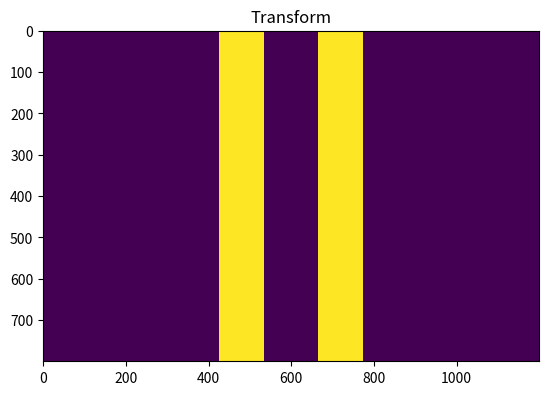

This chart was generated by the following Python code: (Note: this script raises an exception after producing the figure.)
import numpy as np
import matplotlib.pyplot as plt
import sys
from scipy.stats import norm


# Function to rescale a matrix between a new min and max
def rescale_matrix(matrix, new_min, new_max):
    old_min, old_max = matrix.min(), matrix.max()
    return (new_max - new_min) / (old_max - old_min) * (matrix - old_min) + new_min

def generate_intensity_pattern(input_matrix, macropixel_width, macropixel_seperation, scaling_factor):
    """
    Generate a phase pattern for an LC-SLM based on the given matrix.
    Args:
    - matrix (2D numpy array): The matrix to be encoded, with values from -1 to 1.
    - macropixel_size (int): The size of each macropixel (n x n pixels).
    - grating_frequency_x (float): Frequency of the grating pattern within each macropixel on the x-axis.
    - grating_frequency_y (float): Frequency of the grating pattern within each macropixel on the y-axis.
    Returns:
    - 2D numpy array: The generated phase pattern.
    """
    threshold = 0.5  # This is an arbitrary choice for demonstration; adjust as needed
    elements = input_matrix[0]

    n_rows = 800  # Number of rows in the matrix
    n_cols = macropixel_width  # Number of columns in the matrix, matching the distribution resolution

    pattern = np.zeros((n_rows, len(elements) * macropixel_width + (len(elements) - 1) * macropixel_seperation))
    x = np.linspace(0, macropixel_width, macropixel_width)

    count = 0
    for i in elements:
        amplitude = np.abs(i)*scaling_factor
        pdf_values = norm.pdf(x, int(macropixel_width/2), amplitude)
        scaled_pdf_values = (pdf_values - min(pdf_values)) / (max(pdf_values) - min(pdf_values))
        rounded_pdf_values = np.where(scaled_pdf_values >= threshold, 1, 0)

        # Initialize an empty matrix
        grating_combined = np.zeros((n_rows, n_cols))

        # Fill each row of the matrix with the rounded Gaussian distribution values
        for i in range(n_rows):
            grating_combined[i, :] = rounded_pdf_values
        
        start_col = count * (n_cols + macropixel_seperation)
        # Place the macropixel in the pattern
        pattern[:, start_col:start_col + n_cols] = grating_combined
        count += 1

    return pattern


# Example usage

# make sure to only input 1d array
input_matrix = np.array([[1, 1]])
macropixel_width = 160
macropixel_seperation = 80
scaling_factor = 100

matrix_new = generate_intensity_pattern(input_matrix, macropixel_width, macropixel_seperation, scaling_factor)


# Rescale matrix between 0 and 128

# Create a 1920x1080 matrix initialized to 0
large_matrix = np.zeros((800, 1200))

# Calculate center coordinates
center_x = (large_matrix.shape[1] - matrix_new.shape[1]) // 2
center_y = (large_matrix.shape[0] - matrix_new.shape[0]) // 2

# Place the rescaled matrix in the center of the larger matrix
large_matrix[center_y:center_y + matrix_new.shape[0], center_x:center_x + matrix_new.shape[1]] = matrix_new

plt.figure()
plt.imshow(large_matrix, cmap='viridis', interpolation='nearest')
plt.title('Transform')
plt.show()

large_matrix = rescale_matrix(large_matrix, 0, 255)


np.save(f'/Users/<user>/Documents/phd/code/ff_project/matrix_generation_dmd/repo/dmd_matrix_gen/masks/testgrating_ti.npy', large_matrix)


# slm pitch: 8.0 um  ////  8* (54 * 4 = 216) = 1728 um ////1920 x 1080
# dmd pitch: 10.8 um //// 10.8* (40 * 4 = 160) = 1728 um  ////1280 x 800  

# dmd
macropixel_width = 160
macropixel_seperation = 80

# slm
macropixel_width = 216
macropixel_seperation = 108

